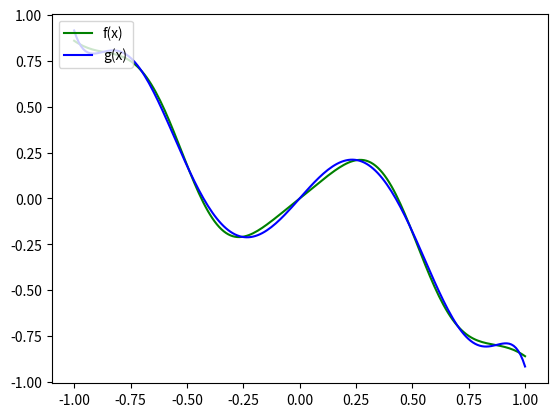

This chart was generated by the following Python code:
import numpy as np
import matplotlib.pyplot as plt
from math import *


"""
Métodos de integração e método do de aproximação de Funções:
"""

def trapeze_sum(f, a, b, n):
    sum = f(a)/2 + f(b)/2
    base = (b-a)/n
    # Lembre-se que x0 = a e xn = b, por isso no seguinte loop k varia de 1 até n-1:
    for k in range(1, n):
        sum += f(a + k*base)
    area = base*sum
    return area

def simpson(f, a, b, num_subintervals):

    # Obs.: num_intervals(n) é o número de subintervalos, n/2 é o número de parábolas e n+1 é o número de pontos na partição.
    h = (b-a)/num_subintervals
    sum = f(a) + f(b)

    # k varia até 2n
    for k in range(2, num_subintervals, 2):
        sum += 2*f(a + k*h)

    # k varia até 2n-1 (quando k = 2n+1 o loop para)
    for k in range(1, num_subintervals, 2):
        sum += 4*f(a + k*h)

    sum = (h/3)*sum        
    return sum

def richardson(f, a, b, n, k):
    table = []
    # Obs.: dada essa função de erro inicial tem-se que Fk(h) diminui o erro para O(h^(2*k))
    k = int(k/2)

    for i in range(k):
        item = trapeze_sum(f, a, b, (2**i)*n)
        table.append(item)

    for i in range(k):
        for j in range(k-i-1):
            new_item = ((4**(i+1))*table[j+1] - table[j])/(4**(i+1) - 1)
            table[j] = new_item

    return table[0]

def aprox_coeffs(func_list, f, a, b, n):
    A = []
    B = []
    # Obs.: note que a matriz A é simétrica portanto não precisamos calcular n² integrais
    for i, fi in enumerate(func_list):
        row = []
        b_i = trapeze_sum(lambda x: f(x)*fi(x), a, b, n)
        for j, fj in enumerate(func_list):
            """
            Note que:
            (1) a_ij = ∫ fj(x)*fi(x) dx;
            (2) visto que a matriz A é simétrica e a parte acima da diagonal é calculada primeiro,
            não é necessário calcular os elementos em que i > j.
            """
            if(i <= j):
                a_ij = trapeze_sum(lambda x: fi(x)*fj(x), a, b, n)
                row.append(a_ij)
            else:
                row.append(A[j][i])
        B.append(b_i)
        A.append(row)
    return np.linalg.solve(A, B)

def aprox_coeffs_ort(func_list, f, a, b, n):
    coeffs = []
    for fi in func_list:
        ck = simpson(lambda x: f(x)*fi(x), a, b, n)/simpson(lambda x: fi(x)*fi(x), a, b, n)
        coeffs.append(ck)
    return coeffs

def build_aprox_func(func_list, coeffs):
    def g(x):
        return sum(ck*fk(x) for ck, fk in zip(coeffs, func_list))
    return g

# Transforma string em função:
def stringToFunc(string):
    def f(x):
        return eval(string)
    return f

"""
Funções recursivas para geração dos polinômios de Legendre (lembre-se que estes polinômios são dois a dois ortogonais,
portanto podemos utilizar o método mais eficiente para se obter os coeficientes da aproximação para uma determinar função f(x)):
(Anotação: fazer as funções de maneira não recursiva usando a biblioteca sympy)
"""

def legendre(x, n):
    if n == 0:
        return 1
    elif n == 1:
        return x
    else:
        return ((2 * n - 1) * x * legendre(x, n - 1) - (n - 1) * legendre(x, n - 2)) / n

def build_legendre_polynomial(n):
    def p(x):
        return legendre(x, n)
    return p

if __name__ == '__main__':

    # Exemplo 02:

    def f(x):
        return  x * cos(10 * x**2 * exp(-x**2))

    a = -1
    b = 1
    num_of_polys = 10
    n = 256

    P = []
    for i in range(0, num_of_polys+1):
        p_n = build_legendre_polynomial(i)
        P.append(p_n)

    coeffs = aprox_coeffs_ort(P, f, a, b, n)
    g = build_aprox_func(P, coeffs)

    for ck in coeffs:
        print(f"{ck},")

    values = [-0.678, 0.127, 0.742]
    for i, xi in enumerate(values):
        print(f"g(x_{i+1}) = {g(xi)},")

    n = 10
    k = 8
    erro = richardson(lambda x: (f(x)-g(x))**2, a, b, n, k)
    print(erro)

    t = np.linspace(a, b, 200)
    ft = [f(ti) for ti in t]
    gt = [g(ti) for ti in t]

    plt.plot(t, ft, color = "green", label = "f(x)")
    plt.plot(t, gt, color = "blue", label = "g(x)")
    plt.legend(loc="upper left")
    plt.savefig("legendre02.png")
    plt.close()
